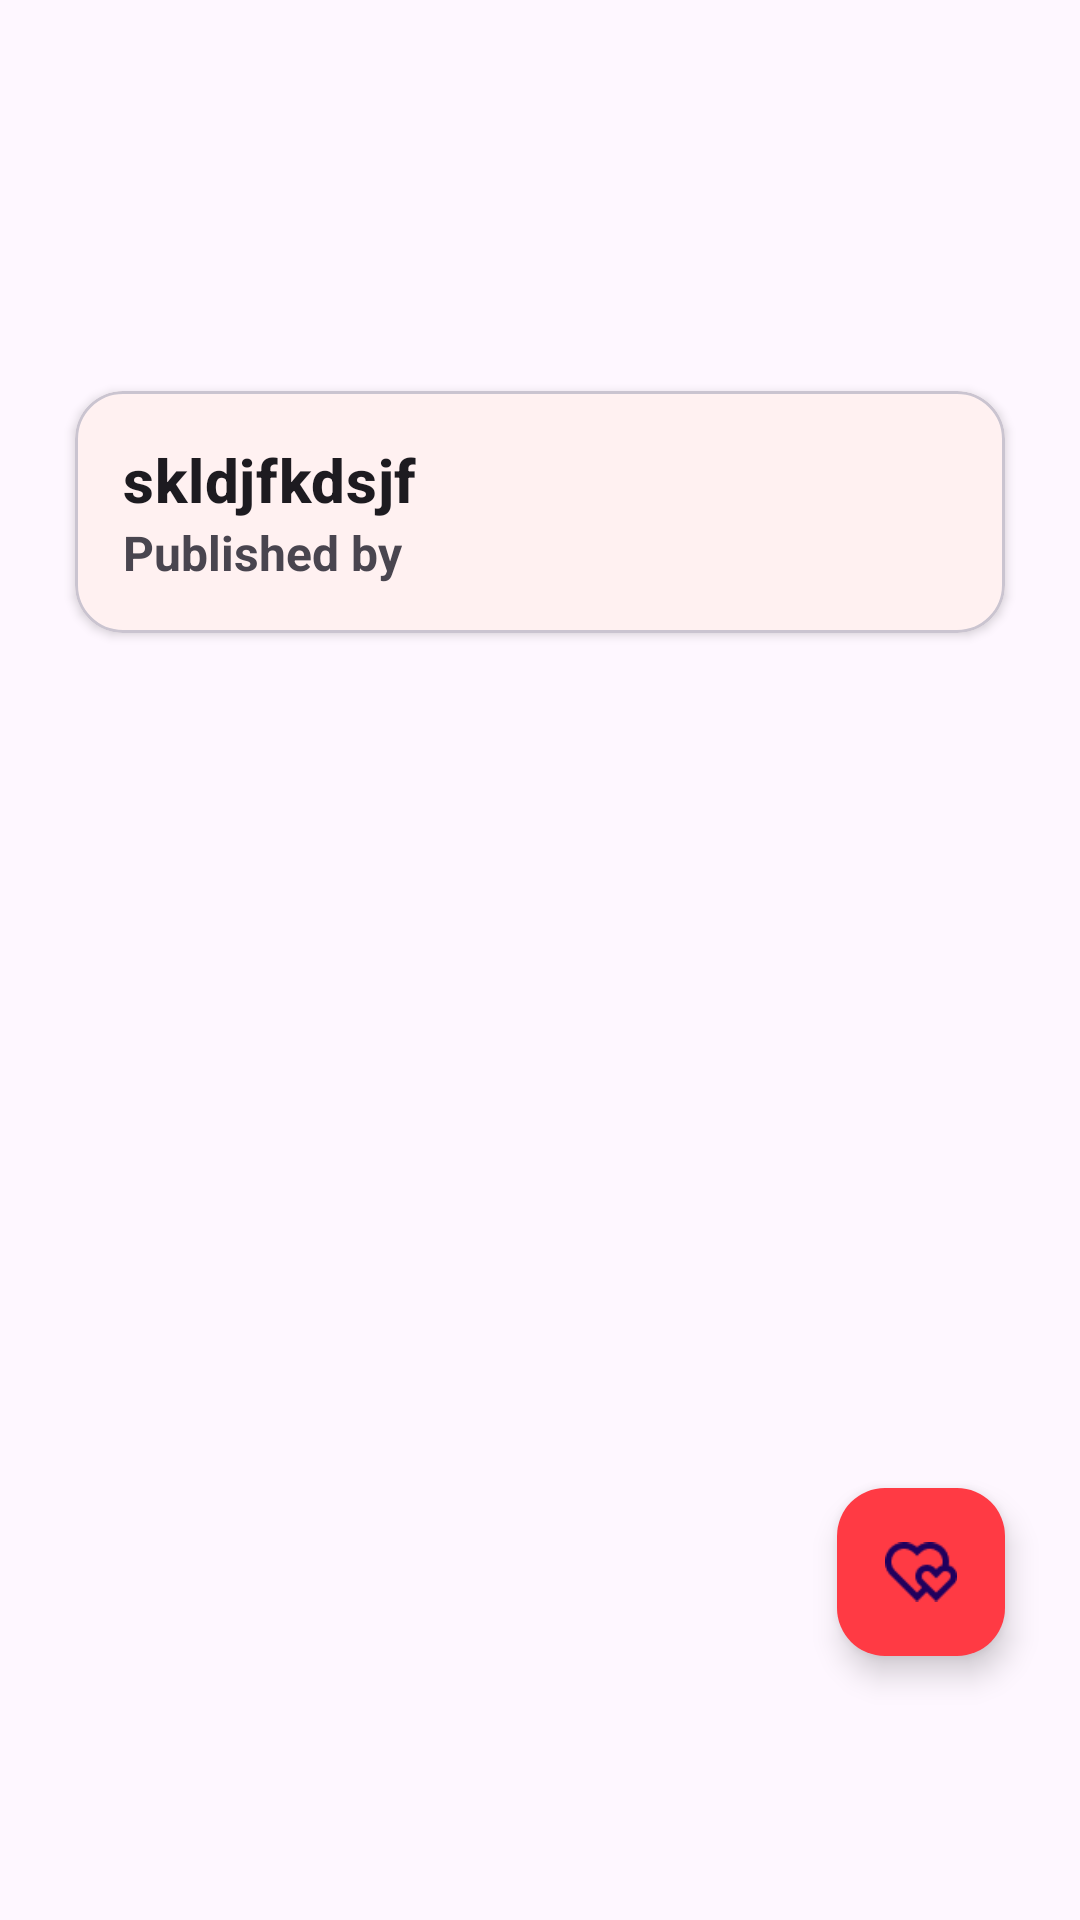

Layout XML and referenced resources for this Android screen:
<!-- AndroidManifest.xml: application theme Theme.News -->
<!-- res/layout/fragment_content.xml -->
<?xml version="1.0" encoding="utf-8"?>
<androidx.constraintlayout.widget.ConstraintLayout xmlns:android="http://schemas.android.com/apk/res/android"
    xmlns:tools="http://schemas.android.com/tools"
    android:layout_width="match_parent"
    android:layout_height="match_parent"
    xmlns:app="http://schemas.android.com/apk/res-auto"
    tools:context=".ui.fragments.ContentFragment">

    <ImageView
        android:id="@+id/iv_news"
        android:layout_width="match_parent"
        android:layout_height="150dp"
        android:scaleType="centerCrop"
        app:layout_constraintTop_toTopOf="parent"
        app:layout_constraintStart_toStartOf="parent"
        app:layout_constraintEnd_toEndOf="parent"/>

    <com.google.android.material.card.MaterialCardView
        android:layout_width="match_parent"
        android:layout_height="wrap_content"
        app:cardCornerRadius="@dimen/basic_padding"
        app:cardBackgroundColor="@color/white"
        app:cardElevation="2dp"
        android:layout_marginTop="-20dp"
        android:layout_marginHorizontal="@dimen/corner_padding"
        app:layout_constraintTop_toBottomOf="@id/iv_news"
        app:layout_constraintStart_toStartOf="parent"
        app:layout_constraintEnd_toEndOf="parent">

        <androidx.constraintlayout.widget.ConstraintLayout
            android:layout_width="match_parent"
            android:layout_height="wrap_content"
            android:padding="@dimen/basic_padding">

            <TextView
                android:id="@+id/tv_title"
                android:layout_width="0dp"
                android:layout_height="wrap_content"
                android:text="skldjfkdsjf"
                android:textAppearance="@style/TextAppearance.MaterialComponents.Headline6"
                android:textStyle="bold"
                app:layout_constraintTop_toTopOf="parent"
                app:layout_constraintStart_toStartOf="parent"
                app:layout_constraintEnd_toEndOf="parent"/>

            <TextView
                android:id="@+id/tv_author"
                android:layout_width="wrap_content"
                android:layout_height="wrap_content"
                android:text="Published by"
                android:textSize="16sp"
                android:textStyle="bold"
                app:layout_constraintTop_toBottomOf="@id/tv_title"
                app:layout_constraintStart_toStartOf="@id/tv_title"/>


        </androidx.constraintlayout.widget.ConstraintLayout>
    </com.google.android.material.card.MaterialCardView>

    <ScrollView
        android:layout_width="match_parent"
        android:layout_height="0dp"
        android:padding="@dimen/normal_padding"
        app:layout_constraintTop_toBottomOf="@id/iv_news"
        app:layout_constraintStart_toStartOf="parent"
        app:layout_constraintEnd_toEndOf="parent"
        app:layout_constraintBottom_toBottomOf="parent">

        <TextView
            android:id="@+id/tv_content"
            android:layout_width="match_parent"
            android:layout_height="match_parent"
            android:layout_marginTop="150dp"/>
    </ScrollView>


    <com.google.android.material.floatingactionbutton.FloatingActionButton
        android:id="@+id/btn_favorite"
        android:layout_width="wrap_content"
        android:layout_height="wrap_content"
        android:src="@drawable/ic_favorites"
        android:backgroundTint="@color/md_theme_light_primary"
        app:layout_constraintEnd_toEndOf="parent"
        android:layout_marginEnd="@dimen/corner_padding"
        android:layout_marginBottom="88dp"
        app:layout_constraintBottom_toBottomOf="parent"/>

</androidx.constraintlayout.widget.ConstraintLayout>
<!-- resources referenced by this layout -->
<resources>
  <color name="md_theme_light_primary">#FF3A44</color>
  <color name="white">#FFFFFFFF</color>
  <dimen name="basic_padding">16dp</dimen>
  <dimen name="corner_padding">25dp</dimen>
  <dimen name="normal_padding">8dp</dimen>
  <!-- drawable ic_favorites: png bitmap (drawable, 626 bytes) -->
  <style name="Theme.News" parent="Base.Theme.News" />
  <style name="Base.Theme.News" parent="Theme.Material3.Light.NoActionBar">
          
          <item name="colorPrimary">@color/md_theme_light_primary</item>
          <item name="colorOnPrimary">@color/md_theme_light_onPrimary</item>
          <item name="colorSecondary">@color/md_theme_light_secondary</item>
          <item name="colorOnSecondary">@color/md_theme_light_onSecondary</item>
          <item name="colorTertiary">@color/md_theme_light_tertiary</item>
          <item name="colorOnTertiary">@color/md_theme_light_onTertiary</item>
          <item name="colorOnBackground">@color/md_theme_light_onBackground</item>
          <item name="colorSurface">@color/md_theme_light_surface</item>
          <item name="colorOnSurface">@color/md_theme_light_onSurface</item>
      </style>
  <color name="md_theme_light_onPrimary">#FFFFFF</color>
  <color name="md_theme_light_secondary">#0B90FF</color>
  <color name="md_theme_light_onSecondary">#FFFFFF</color>
  <color name="md_theme_light_tertiary">#FFEC00</color>
  <color name="md_theme_light_onTertiary">#000000</color>
  <color name="md_theme_light_onBackground">#000000</color>
  <color name="md_theme_light_surface">#FFFFFF</color>
  <color name="md_theme_light_onSurface">#000000</color>
</resources>
